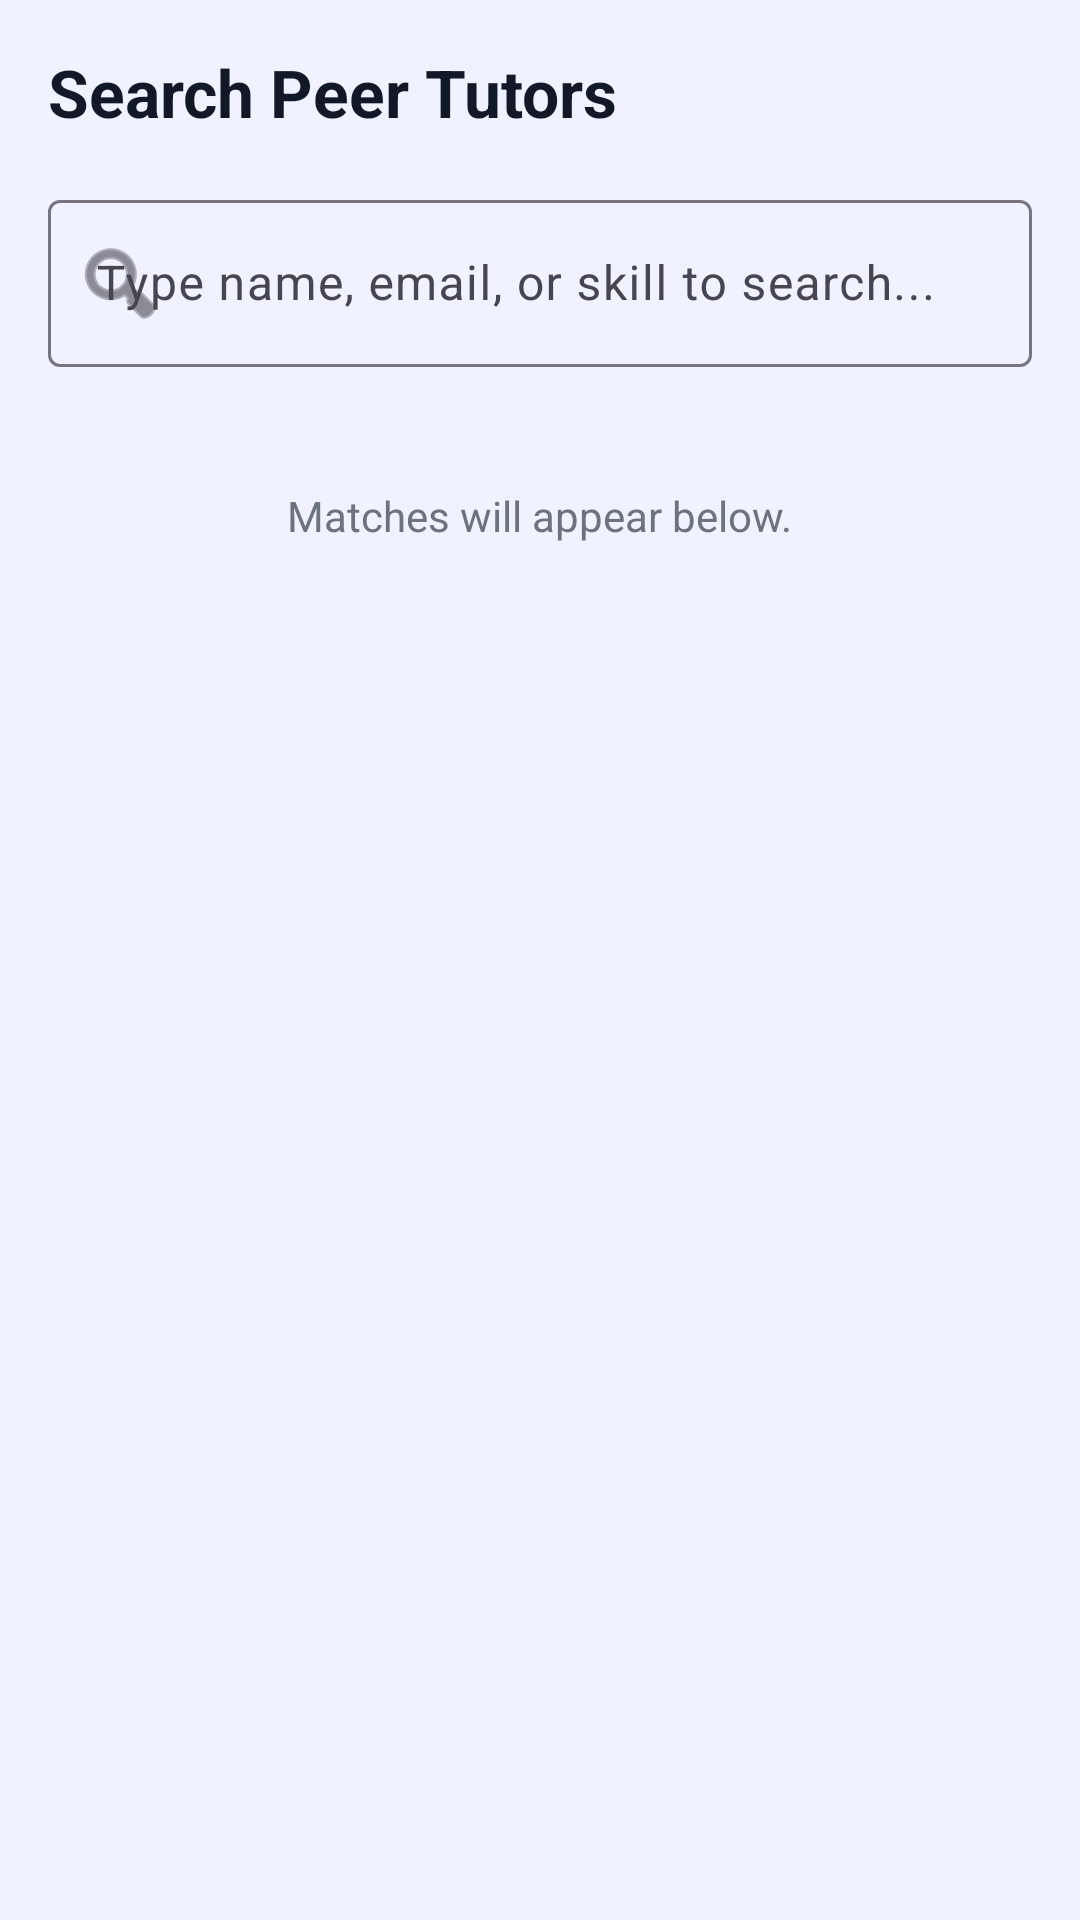

Layout XML and referenced resources for this Android screen:
<!-- AndroidManifest.xml: application theme Theme.SkillSync -->
<!-- res/layout/fragment_search_users.xml -->
<?xml version="1.0" encoding="utf-8"?>
<LinearLayout xmlns:android="http://schemas.android.com/apk/res/android"
    xmlns:app="http://schemas.android.com/apk/res-auto"
    android:layout_width="match_parent"
    android:layout_height="match_parent"
    android:orientation="vertical"
    android:background="@color/background"
    android:padding="16dp">

    <TextView
        android:layout_width="wrap_content"
        android:layout_height="wrap_content"
        android:text="Search Peer Tutors"
        android:textColor="@color/text_primary"
        android:textSize="22sp"
        android:textStyle="bold"
        android:layout_marginBottom="16dp"/>

    
    <com.google.android.material.textfield.TextInputLayout
        android:id="@+id/tilSearch"
        android:layout_width="match_parent"
        android:layout_height="wrap_content"
        android:hint="Type name, email, or skill to search..."
        app:startIconDrawable="@android:drawable/ic_menu_search"
        android:layout_marginBottom="16dp"
        style="@style/Widget.Material3.TextInputLayout.OutlinedBox">
        <com.google.android.material.textfield.TextInputEditText
            android:id="@+id/etSearchQuery"
            android:layout_width="match_parent"
            android:layout_height="wrap_content"
            android:inputType="text"
            android:singleLine="true"/>
    </com.google.android.material.textfield.TextInputLayout>

    <TextView
        android:id="@+id/tvSearchPlaceholder"
        android:layout_width="wrap_content"
        android:layout_height="wrap_content"
        android:text="Matches will appear below."
        android:textColor="@color/text_secondary"
        android:textSize="14sp"
        android:layout_gravity="center_horizontal"
        android:layout_marginTop="24dp"/>

    
    <androidx.recyclerview.widget.RecyclerView
        android:id="@+id/rvSearchResults"
        android:layout_width="match_parent"
        android:layout_height="match_parent"
        android:visibility="gone" />

</LinearLayout>
<!-- resources referenced by this layout -->
<resources>
  <color name="background">#F0F2FF</color>
  <color name="text_primary">#111827</color>
  <color name="text_secondary">#6B7280</color>
  <style name="Theme.SkillSync" parent="Theme.Material3.DayNight.NoActionBar">
          
          <item name="colorPrimary">@color/primary</item>
          <item name="colorOnPrimary">@color/white</item>
          
          <item name="colorSecondary">@color/secondary</item>
          <item name="colorOnSecondary">@color/white</item>
          
          <item name="android:statusBarColor">@color/primary</item>
          <item name="android:windowBackground">@color/background</item>
      </style>
  <color name="primary">#4F46E5</color>
  <color name="white">#FFFFFFFF</color>
  <color name="secondary">#9333EA</color>
</resources>
